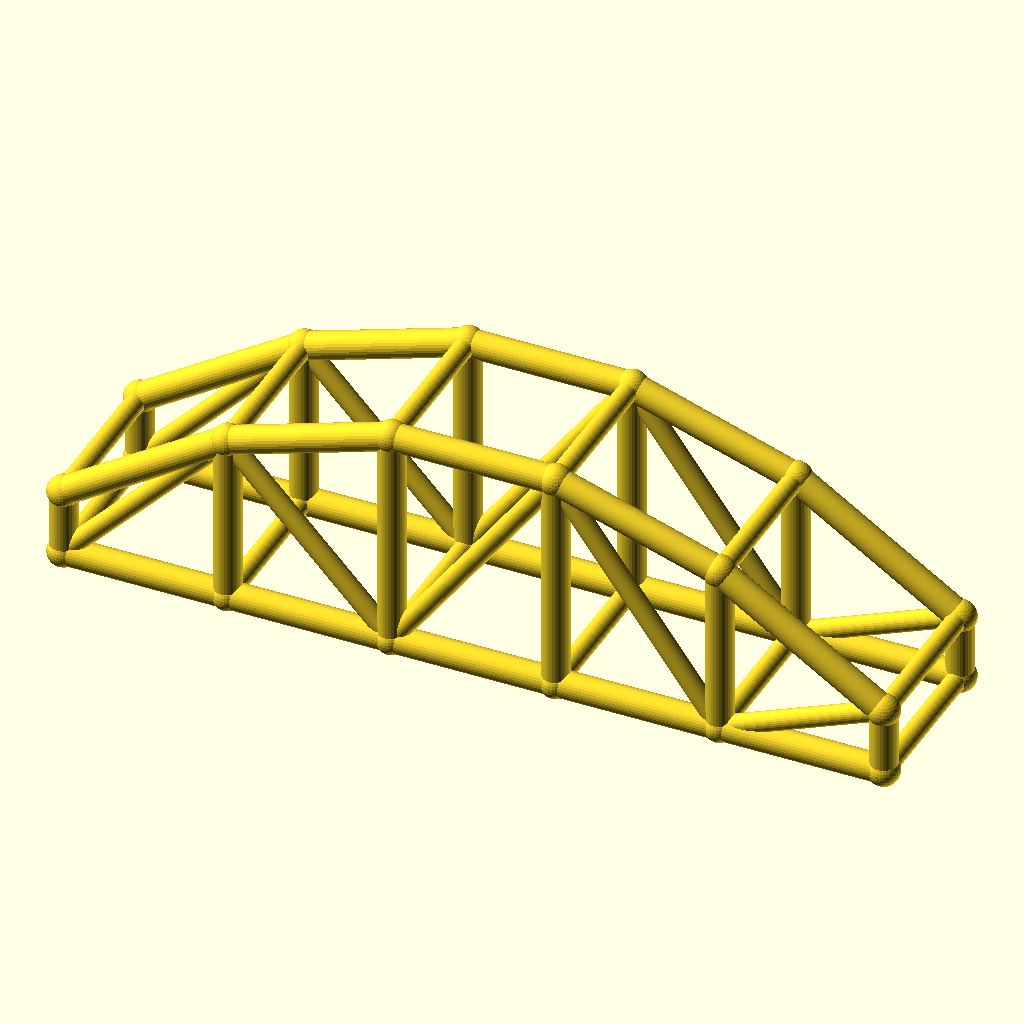
Cell 1: rendered with the file's own defaults.
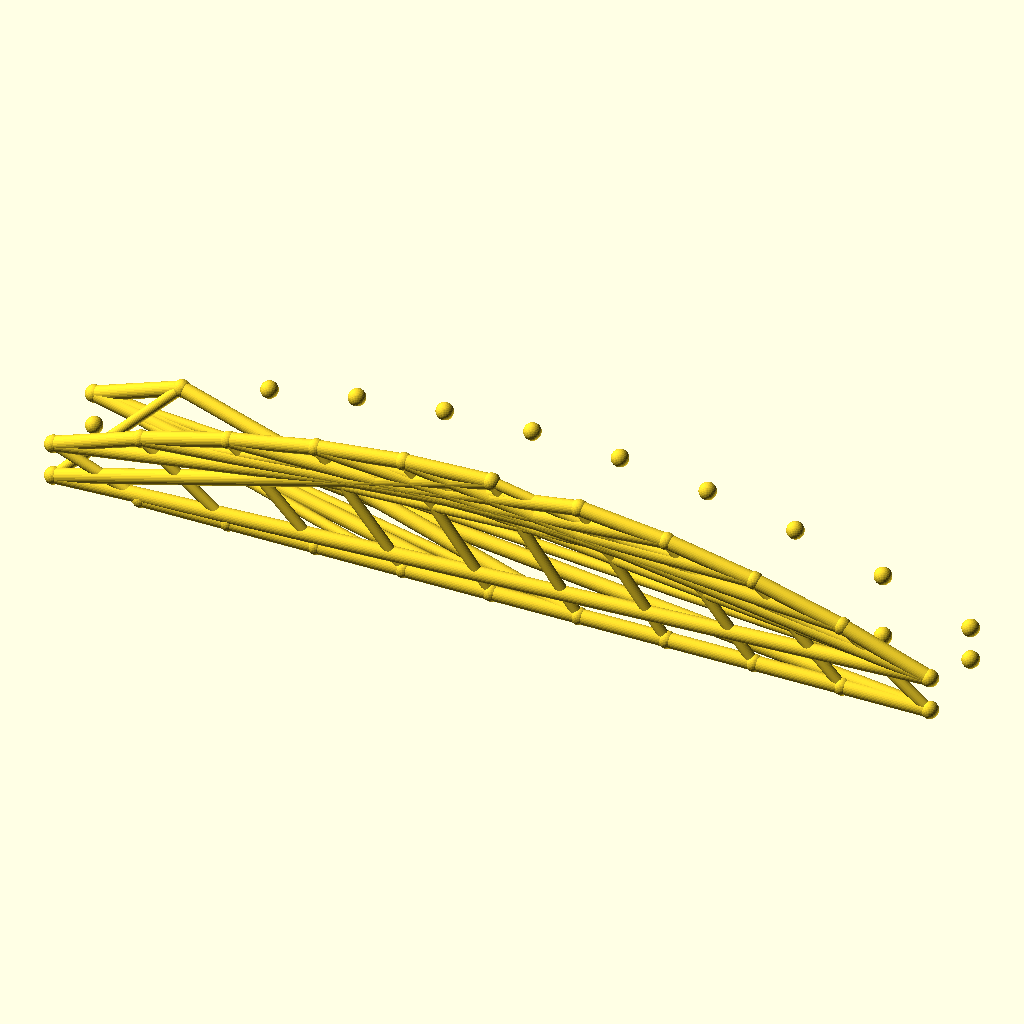
Cell 2: the same model with bays = 10.
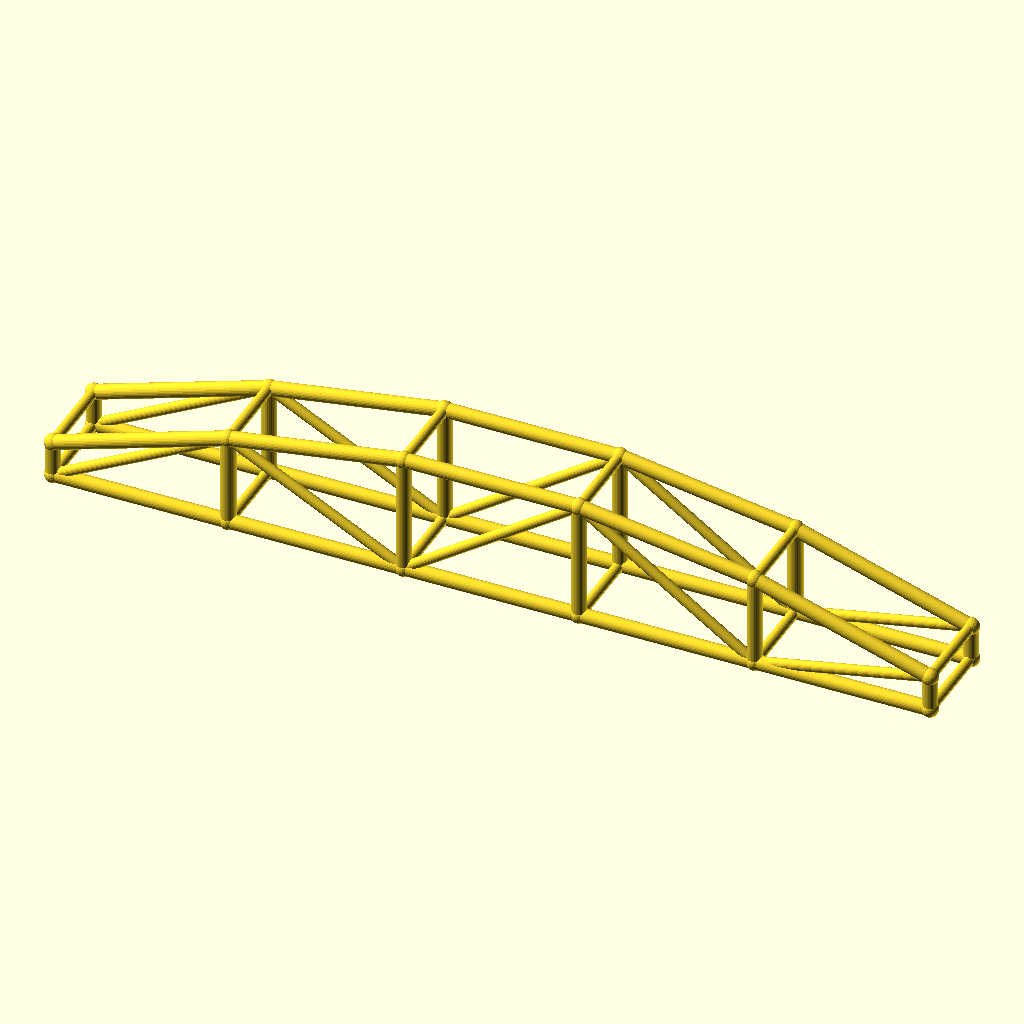
Cell 3: the same model with arch_bay = 60.
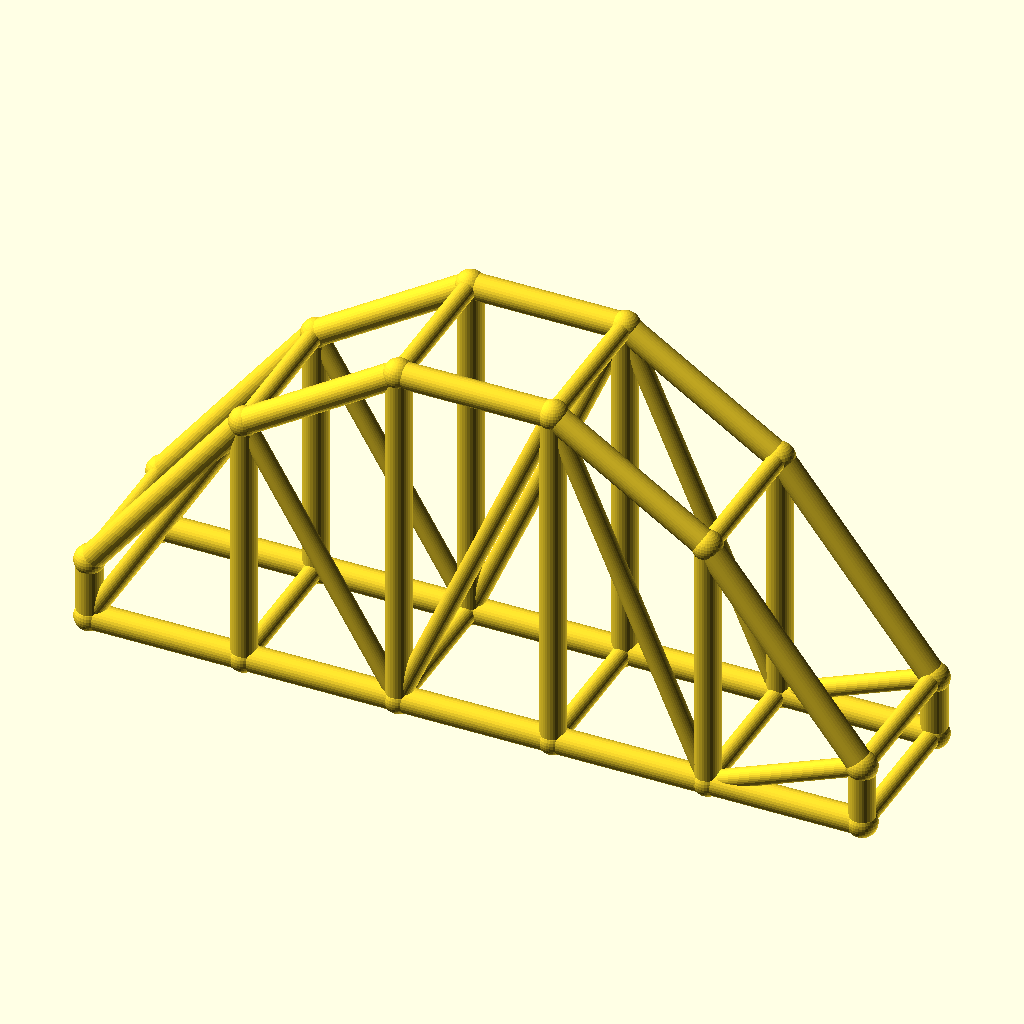
Cell 4 — rise set to 60, the other parameters unchanged.
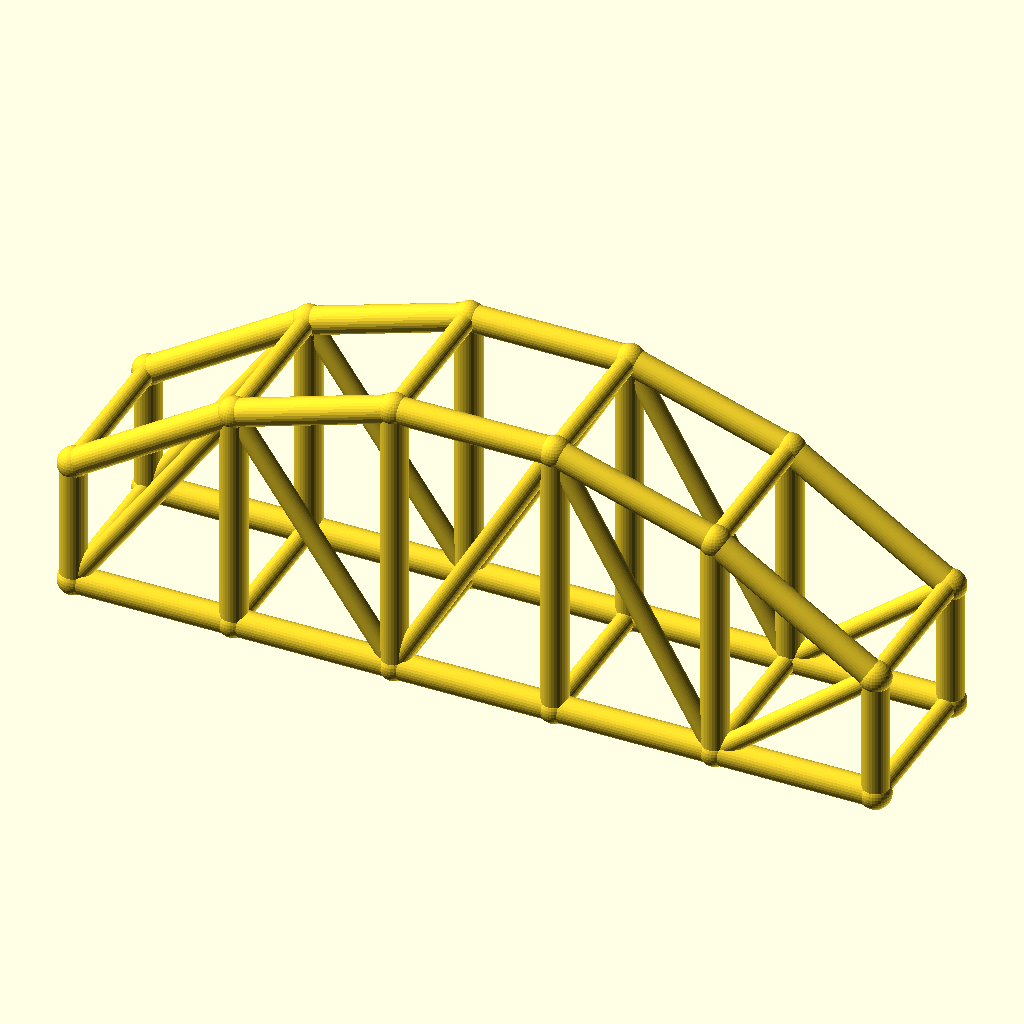
Cell 5 — col_h set to 24, the other parameters unchanged.
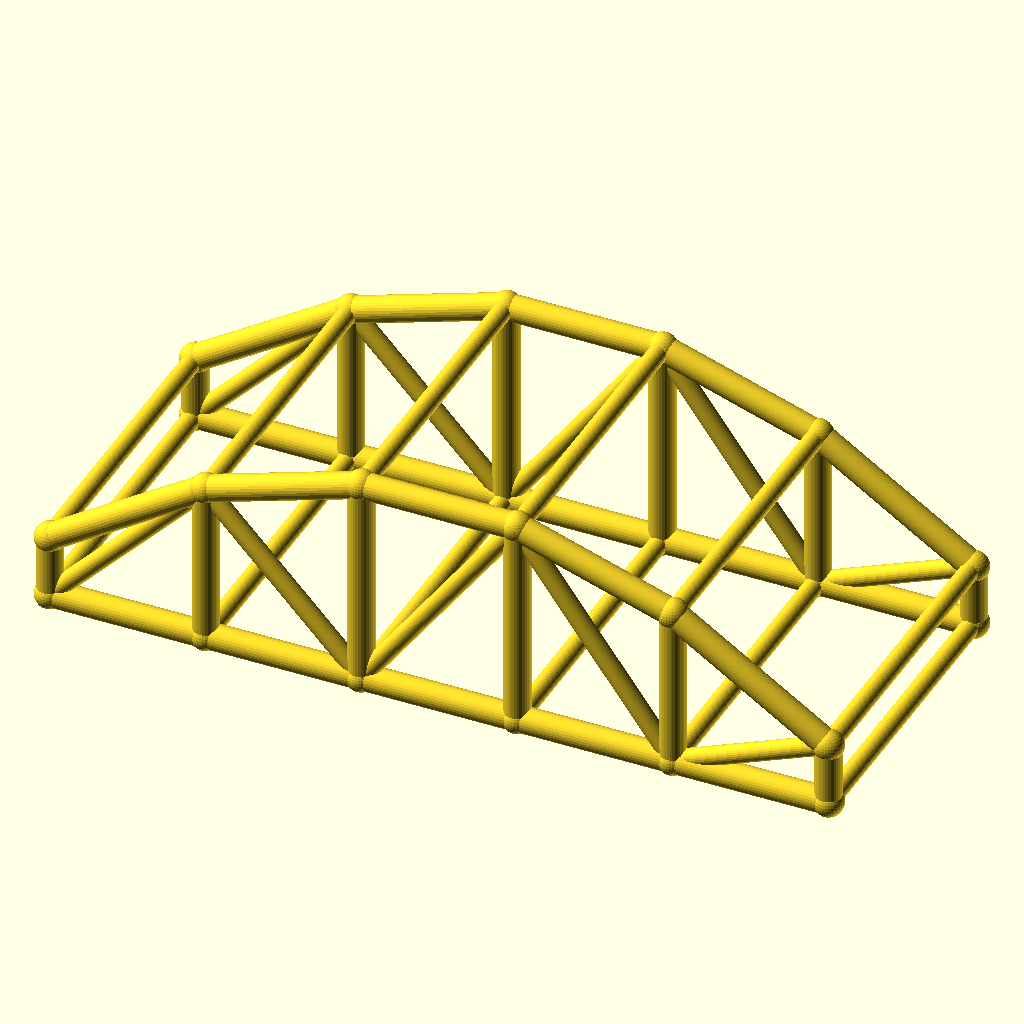
Cell 6: the same model with arch_w = 60.
The same orthographic view direction (rotation 55°, 0°, 25°; colour scheme Cornfield) for every cell, with the view re-fitted per cell, so scale and position can differ between cells.
Source of the model, optional_data/data/wire3/archtruss/scene_0227.scad:
$fn = 32;

// ----------------------------------------------------------------------
// Arch truss pair: 5 bays of 30 mm, rise 30 mm
// ----------------------------------------------------------------------

// --- parameters (mm) ---
bays = 5;                 // number of arch bays
arch_bay = 30;            // bay length, X
rise = 30;                // arch rise over the tie
col_h = 12;               // end post height
arch_w = 30;              // distance between the two trusses, Y
chord_r = 2.5;            // chord radius
brace_r = 1.8;            // web and cross brace radius
joint_r = 2.9;            // joint ball radius

bbox_x = bays * arch_bay + 2 * joint_r;  // overall X, joints included
bbox_y = arch_w + 2 * joint_r;  // overall Y, joints included
bbox_z = col_h + rise + 2 * joint_r;  // overall Z, joints included
chord_d = 2 * chord_r;  // chord stock diameter
brace_d = 2 * brace_r;  // web stock diameter
arch_span = bays * arch_bay;  // truss span
crown_z = col_h + rise;  // crown height over the tie
nodes = concat([for (i = [0 : bays]) [i * arch_bay, 0, col_h + 4 * rise * (i / bays) * (1 - i / bays)]], [for (i = [0 : bays]) [i * arch_bay, 0, 0]], [for (i = [0 : bays]) [i * arch_bay, arch_w, col_h + 4 * rise * (i / bays) * (1 - i / bays)]], [for (i = [0 : bays]) [i * arch_bay, arch_w, 0]]);

module member(a, b, r) {
  /* round stock from joint a to joint b, ends buried in the joint balls */
  d = b - a;
  length = norm(d);
  translate(a) rotate([0, acos(d[2] / length), atan2(d[1], d[0])])
    cylinder(h = length, r = r);
}

module joint(p, r) {
  /* ball at the joint centre, fatter than every member meeting there */
  translate(p) sphere(r = r);
}

/* members - each call is one graph edge */
member(nodes[0], nodes[1], chord_r);
member(nodes[6], nodes[7], chord_r);
member(nodes[1], nodes[2], chord_r);
member(nodes[7], nodes[8], chord_r);
member(nodes[2], nodes[3], chord_r);
member(nodes[8], nodes[9], chord_r);
member(nodes[3], nodes[4], chord_r);
member(nodes[9], nodes[10], chord_r);
member(nodes[4], nodes[5], chord_r);
member(nodes[10], nodes[11], chord_r);
member(nodes[0], nodes[6], chord_r);
member(nodes[1], nodes[7], chord_r);
member(nodes[2], nodes[8], chord_r);
member(nodes[3], nodes[9], chord_r);
member(nodes[4], nodes[10], chord_r);
member(nodes[5], nodes[11], chord_r);
member(nodes[6], nodes[1], brace_r);
member(nodes[1], nodes[8], brace_r);
member(nodes[8], nodes[3], brace_r);
member(nodes[3], nodes[10], brace_r);
member(nodes[10], nodes[5], brace_r);
member(nodes[12], nodes[13], chord_r);
member(nodes[18], nodes[19], chord_r);
member(nodes[13], nodes[14], chord_r);
member(nodes[19], nodes[20], chord_r);
member(nodes[14], nodes[15], chord_r);
member(nodes[20], nodes[21], chord_r);
member(nodes[15], nodes[16], chord_r);
member(nodes[21], nodes[22], chord_r);
member(nodes[16], nodes[17], chord_r);
member(nodes[22], nodes[23], chord_r);
member(nodes[12], nodes[18], chord_r);
member(nodes[13], nodes[19], chord_r);
member(nodes[14], nodes[20], chord_r);
member(nodes[15], nodes[21], chord_r);
member(nodes[16], nodes[22], chord_r);
member(nodes[17], nodes[23], chord_r);
member(nodes[18], nodes[13], brace_r);
member(nodes[13], nodes[20], brace_r);
member(nodes[20], nodes[15], brace_r);
member(nodes[15], nodes[22], brace_r);
member(nodes[22], nodes[17], brace_r);
member(nodes[0], nodes[12], brace_r);
member(nodes[6], nodes[18], brace_r);
member(nodes[1], nodes[13], brace_r);
member(nodes[7], nodes[19], brace_r);
member(nodes[2], nodes[14], brace_r);
member(nodes[8], nodes[20], brace_r);
member(nodes[3], nodes[15], brace_r);
member(nodes[9], nodes[21], brace_r);
member(nodes[4], nodes[16], brace_r);
member(nodes[10], nodes[22], brace_r);
member(nodes[5], nodes[17], brace_r);
member(nodes[11], nodes[23], brace_r);

/* joint balls */
for (p = nodes) joint(p, joint_r);
Customizer parameters (derived from the source; name, type, default, range or options):
bays: number, default 5
arch_bay: number, default 30
rise: number, default 30
col_h: number, default 12
arch_w: number, default 30
chord_r: number, default 2.5
brace_r: number, default 1.8
joint_r: number, default 2.9
